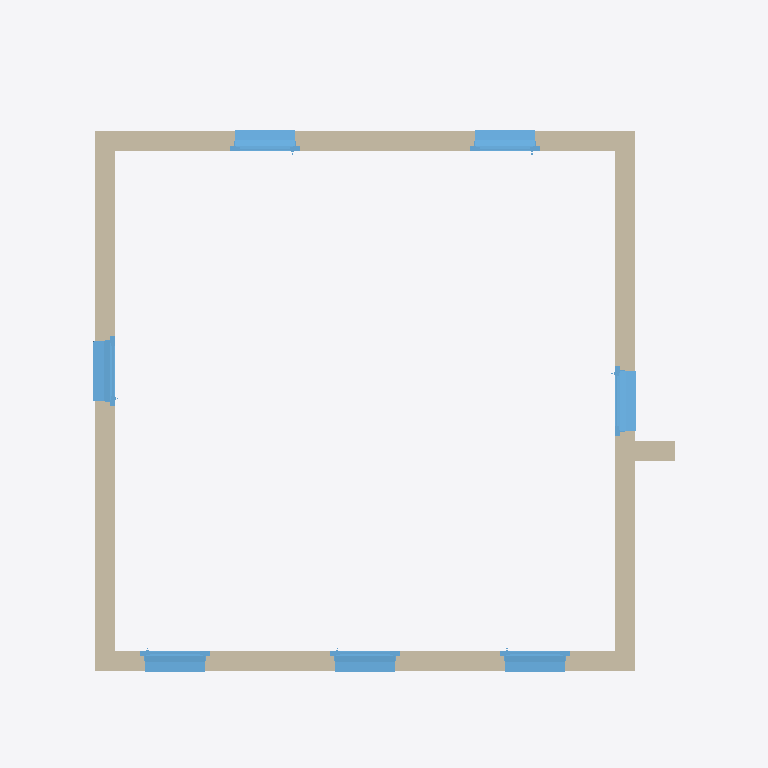
Plan cut of the same IFC building model at storey 'Niveau 0' (level 0.00 m, cut at 1.40 m), seen from above with north up, elements coloured by IFC class: 7 windows (light blue), 5 walls (beige). Cut surfaces are drawn darker.
Extent 5.8 m × 7.1 m × 2.8 m (x, y, z). Storeys (2): Niveau 0 at 0.00 m; Niveau 1 at 2.10 m. Elements (18): 7 IfcWindow, 5 IfcWall, 4 IfcSlab, 2 IfcBuildingElementProxy.

HEADER;
FILE_DESCRIPTION(('ViewDefinition [ReferenceView_V1.2]','ExchangeRequirement [Architecture]'),'2;1');
FILE_NAME('0001','2023-02-27T09:03:09',(''),(''),'ODA IFC SDK 22.8','22.1.10.541 - Exporter 22.1.10.541 - Interface utilisateur alternative 22.1.10.541','');
FILE_SCHEMA(('IFC4'));
ENDSEC;
DATA;
#93=IFCPROJECT('1Rj1kTvWDB49y3zyLuMAJM',#20,'0001',$,$,'Nom du projet','Etat du projet',(#86),#83);
#109=IFCSITE('1Rj1kTvWDB49y3zyLuMAJK',#20,'Default',$,$,#108,$,$,.ELEMENT.,$,$,$,$,$);
#95=IFCBUILDING('1Rj1kTvWDB49y3zyLuMAJN',#20,'',$,$,#16,$,'',.ELEMENT.,$,$,$);
#98=IFCBUILDINGSTOREY('1Rj1kTvWDB49y3zyM7frb6',#20,'Niveau 0',$,'Niveau:Ligne du Niveau',#97,$,'Niveau 0',.ELEMENT.,-1.949161E-14);
#102=IFCBUILDINGSTOREY('1Rj1kTvWDB49y3zyM7frnG',#20,'Niveau 1',$,'Niveau:Ligne du Niveau',#101,$,'Niveau 1',.ELEMENT.,2.099999999999968);
#256=IFCWALL('0FvTBsXa1C8OonGTgr$Srn',#20,'Mur de base:Générique - Ext. 200 mm:256247',$,'Mur de base:Générique - Ext. 200 mm',#219,#255,'256247',.NOTDEFINED.);
#364=IFCWALL('0FvTBsXa1C8OonGTgr$Snp',#20,'Mur de base:Générique - Ext. 200 mm:256501',$,'Mur de base:Générique - Ext. 200 mm',#327,#363,'256501',.NOTDEFINED.);
#317=IFCWALL('0FvTBsXa1C8OonGTgr$Sm8',#20,'Mur de base:Générique - Ext. 200 mm:256398',$,'Mur de base:Générique - Ext. 200 mm',#266,#316,'256398',.NOTDEFINED.);
#201=IFCWALL('0FvTBsXa1C8OonGTgr$StZ',#20,'Mur de base:Générique - Ext. 200 mm:256101',$,'Mur de base:Générique - Ext. 200 mm',#133,#200,'256101',.NOTDEFINED.);
#793=IFCWINDOW('260P6NVVH5lvISR1iDQtwd',#20,'1 Vantail - Droit:0.60 m x 0.95 m - Appui en aluminium:257076',$,'1 Vantail - Droit:0.60 m x 0.95 m - Appui en aluminium',#3762,#789,'257076',1.0799999999999985,0.6999999999999991,.WINDOW.,.NOTDEFINED.,$);
#776=IFCWINDOW('260P6NVVH5lvISR1iDQtbg',#20,'1 Vantail - Droit:0.60 m x 0.95 m - Appui en aluminium:257017',$,'1 Vantail - Droit:0.60 m x 0.95 m - Appui en aluminium',#3682,#772,'257017',1.0799999999999985,0.6999999999999991,.WINDOW.,.NOTDEFINED.,$);
#757=IFCWINDOW('260P6NVVH5lvISR1iDQta3',#20,'1 Vantail - Droit:0.60 m x 0.95 m - Appui en aluminium:256912',$,'1 Vantail - Droit:0.60 m x 0.95 m - Appui en aluminium',#3642,#753,'256912',1.0799999999999985,0.6999999999999991,.WINDOW.,.NOTDEFINED.,$);
#998=IFCWINDOW('2vSZ5rfdb5TAyYNfj3cok8',#20,'1 Vantail - Droit:0.60 m x 0.95 m - Appui en aluminium:266662',$,'1 Vantail - Droit:0.60 m x 0.95 m - Appui en aluminium',#3722,#994,'266662',1.0799999999999985,0.6999999999999991,.WINDOW.,.NOTDEFINED.,$);
#840=IFCWINDOW('1U1MoBkaj4UOJ2r3VgPQY2',#20,'1 Vantail - Droit:0.60 m x 0.95 m - Appui en aluminium:257738',$,'1 Vantail - Droit:0.60 m x 0.95 m - Appui en aluminium',#3562,#836,'257738',1.0799999999999985,0.6999999999999991,.WINDOW.,.NOTDEFINED.,$);
#857=IFCWINDOW('1U1MoBkaj4UOJ2r3VgPQab',#20,'1 Vantail - Droit:0.60 m x 0.95 m - Appui en aluminium:257901',$,'1 Vantail - Droit:0.60 m x 0.95 m - Appui en aluminium',#3602,#853,'257901',1.0799999999999985,0.6999999999999991,.WINDOW.,.NOTDEFINED.,$);
#566=IFCWINDOW('260P6NVVH5lvISR1iDQtcN',#20,'1 Vantail - Droit:0.60 m x 0.95 m - Appui en aluminium:256772',$,'1 Vantail - Droit:0.60 m x 0.95 m - Appui en aluminium',#3522,#562,'256772',1.0799999999999985,0.6999999999999991,.WINDOW.,.NOTDEFINED.,$);
#960=IFCWALL('2eLNl2jbL9cAcG0KeP7Dc0',#20,'Mur de base:Générique - Ext. 200 mm:258643',$,'Mur de base:Générique - Ext. 200 mm',#948,#959,'258643',.NOTDEFINED.);
ENDSEC;